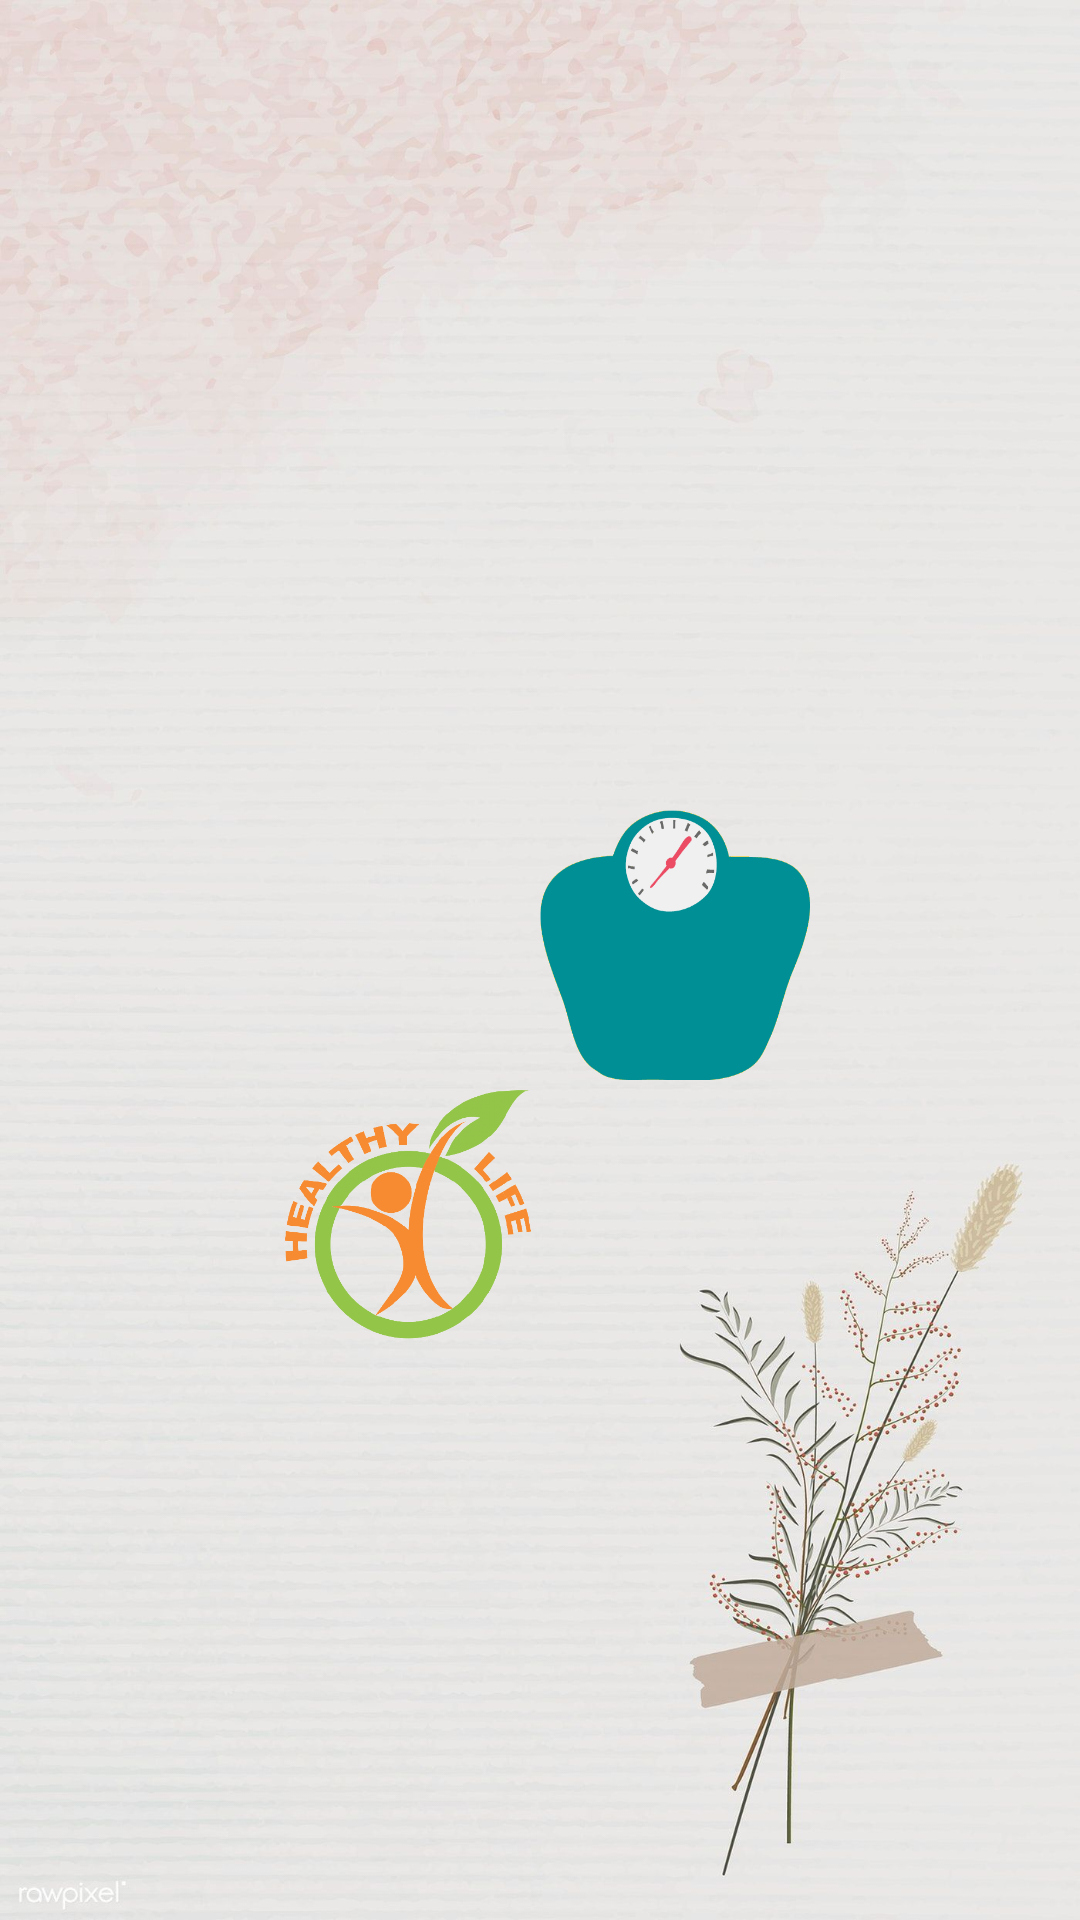

Android layout source for this screen:
<!-- AndroidManifest.xml: application theme Theme.AppCompat.NoActionBar -->
<!-- res/layout/activity_main.xml -->
<?xml version="1.0" encoding="utf-8"?>
<LinearLayout xmlns:android="http://schemas.android.com/apk/res/android"
    android:layout_width="match_parent"
    android:layout_height="match_parent"
    android:background="@mipmap/arkaplan"
    android:orientation="vertical">

    <LinearLayout
        android:orientation="horizontal"
        android:layout_gravity="center"
        android:layout_width="180dp"
        android:layout_height="90dp"
        android:layout_marginTop="270dp">

        <Button
            android:id="@+id/gluten"
            android:layout_width="90dp"
            android:layout_height="90dp"
            android:layout_gravity="center_horizontal"
            android:background="@mipmap/gluten">


        </Button>

        <Button
            android:id="@+id/kalori"
            android:layout_width="90dp"
            android:layout_height="90dp"
            android:layout_gravity="center_horizontal"
            android:background="@mipmap/kalori">

        </Button>
    </LinearLayout>

    <LinearLayout

        android:layout_width="180dp"
        android:layout_height="90dp"
        android:layout_gravity="center"
        android:orientation="horizontal">

        <Button
            android:id="@+id/protein"
            android:layout_width="90dp"
            android:layout_height="90dp"
            android:layout_gravity="center_horizontal"
            android:background="@mipmap/protein">

        </Button>

        <Button
            android:id="@+id/vegan"
            android:layout_width="90dp"
            android:layout_height="90dp"
            android:layout_gravity="center_horizontal"
            android:background="@mipmap/veg">

        </Button>
    </LinearLayout>


</LinearLayout>
<!-- resources referenced by this layout -->
<resources>
  <!-- mipmap arkaplan: jpg bitmap (mipmap-xxxhdpi, 155889 bytes) -->
  <!-- mipmap kalori: png bitmap (mipmap-xxxhdpi, 5868 bytes) -->
  <!-- mipmap protein: png bitmap (mipmap-xxxhdpi, 79954 bytes) -->
</resources>
